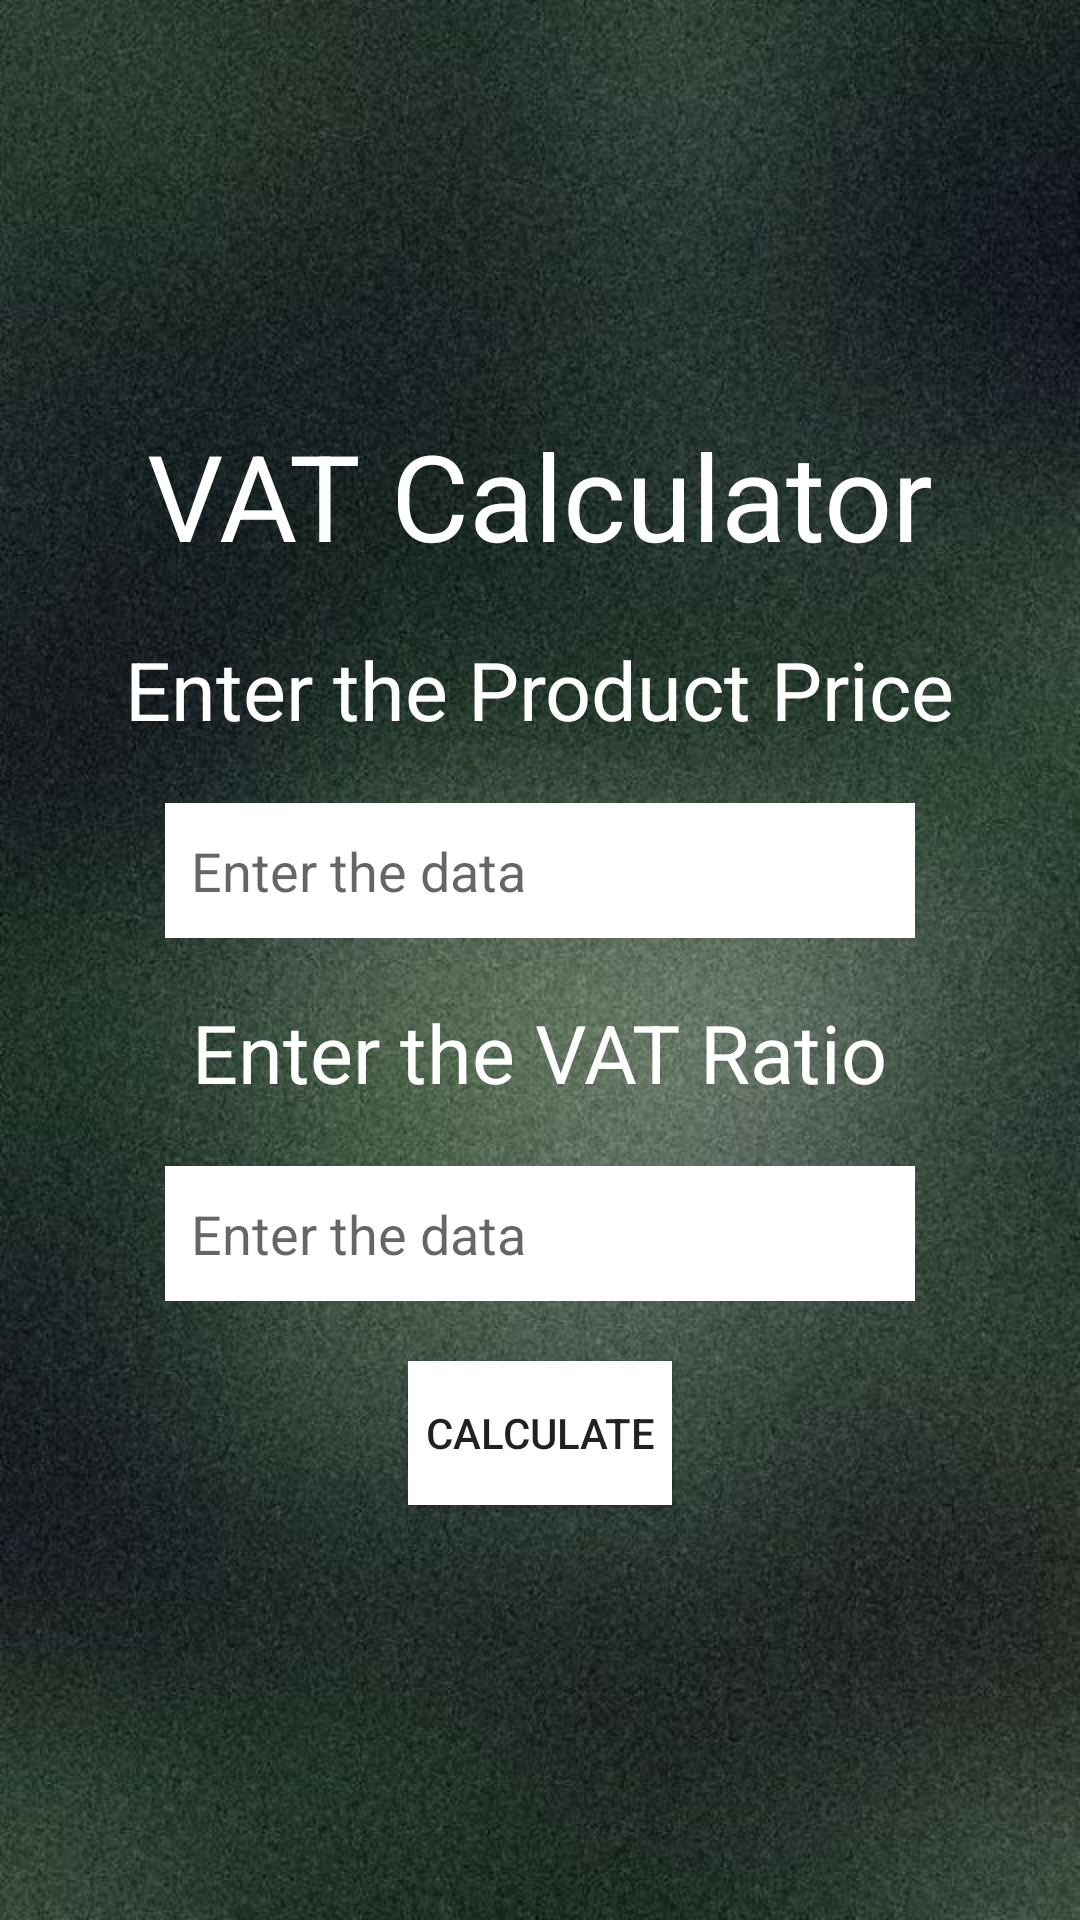

Android layout source for this screen:
<!-- AndroidManifest.xml: application theme Theme.InvoiceDocument -->
<!-- res/layout/activity_main.xml -->
<?xml version="1.0" encoding="utf-8"?>
<RelativeLayout
    xmlns:android="http://schemas.android.com/apk/res/android"
    xmlns:app="http://schemas.android.com/apk/res-auto"
    xmlns:tools="http://schemas.android.com/tools"
    android:layout_width="match_parent"
    android:layout_height="match_parent"
    android:background="@drawable/res4"
    tools:context=".MainActivity">

    <LinearLayout
        android:layout_width="match_parent"
        android:layout_height="wrap_content"
        android:orientation="vertical"
        android:layout_centerInParent="true">


        <TextView
            android:layout_width="wrap_content"
            android:layout_height="wrap_content"
            android:text="VAT Calculator"
            android:textSize="40dp"
            android:textColor="@color/white"
            android:layout_gravity="center"
            android:layout_margin="10dp"></TextView>

        <TextView
            android:layout_width="wrap_content"
            android:layout_height="wrap_content"
            android:text="Enter the Product Price"
            android:textSize="27dp"
            android:textColor="@color/white"
            android:layout_gravity="center"
            android:layout_margin="10dp"></TextView>

        <EditText
            android:id="@+id/edt_price"
            android:layout_width="250dp"
            android:layout_height="45dp"
            android:background="@color/white"
            android:layout_gravity="center"
            android:hint="  Enter the data"
            android:inputType="number"
            android:drawableLeft="@drawable/baseline_attach_money_24"
            android:layout_margin="10dp"></EditText>

        <TextView
            android:layout_width="wrap_content"
            android:layout_height="wrap_content"
            android:text = "Enter the VAT Ratio"
            android:textSize="27dp"
            android:textColor="@color/white"
            android:layout_gravity="center"
            android:layout_margin="10dp"></TextView>

        <EditText
            android:id="@+id/vat_id"
            android:layout_width="250dp"
            android:layout_height="45dp"
            android:background="@color/white"
            android:layout_gravity="center"
            android:hint="  Enter the data"
            android:inputType="number"
            android:drawableLeft="@drawable/baseline_drag_handle_24"
            android:layout_margin="10dp"></EditText>

        <Button
            android:id="@+id/btn_id"
            android:layout_width="wrap_content"
            android:layout_height="wrap_content"
            android:background="@color/white"
            android:layout_gravity="center"
            android:text="Calculate"
            android:layout_margin="10dp"></Button>


    </LinearLayout>


</RelativeLayout>
<!-- resources referenced by this layout -->
<resources>
  <!-- drawable res4: jpeg bitmap (drawable, 99048 bytes) -->
  <style name="Theme.InvoiceDocument" parent="Base.Theme.InvoiceDocument" />
  <style name="Base.Theme.InvoiceDocument" parent="Theme.AppCompat.Light.NoActionBar">
          
          
      </style>
  <!-- not gathered from this repository: default colours our renderer supplied (Android Studio template values) -->
  <color name="white">#FFFFFFFF</color>
</resources>
